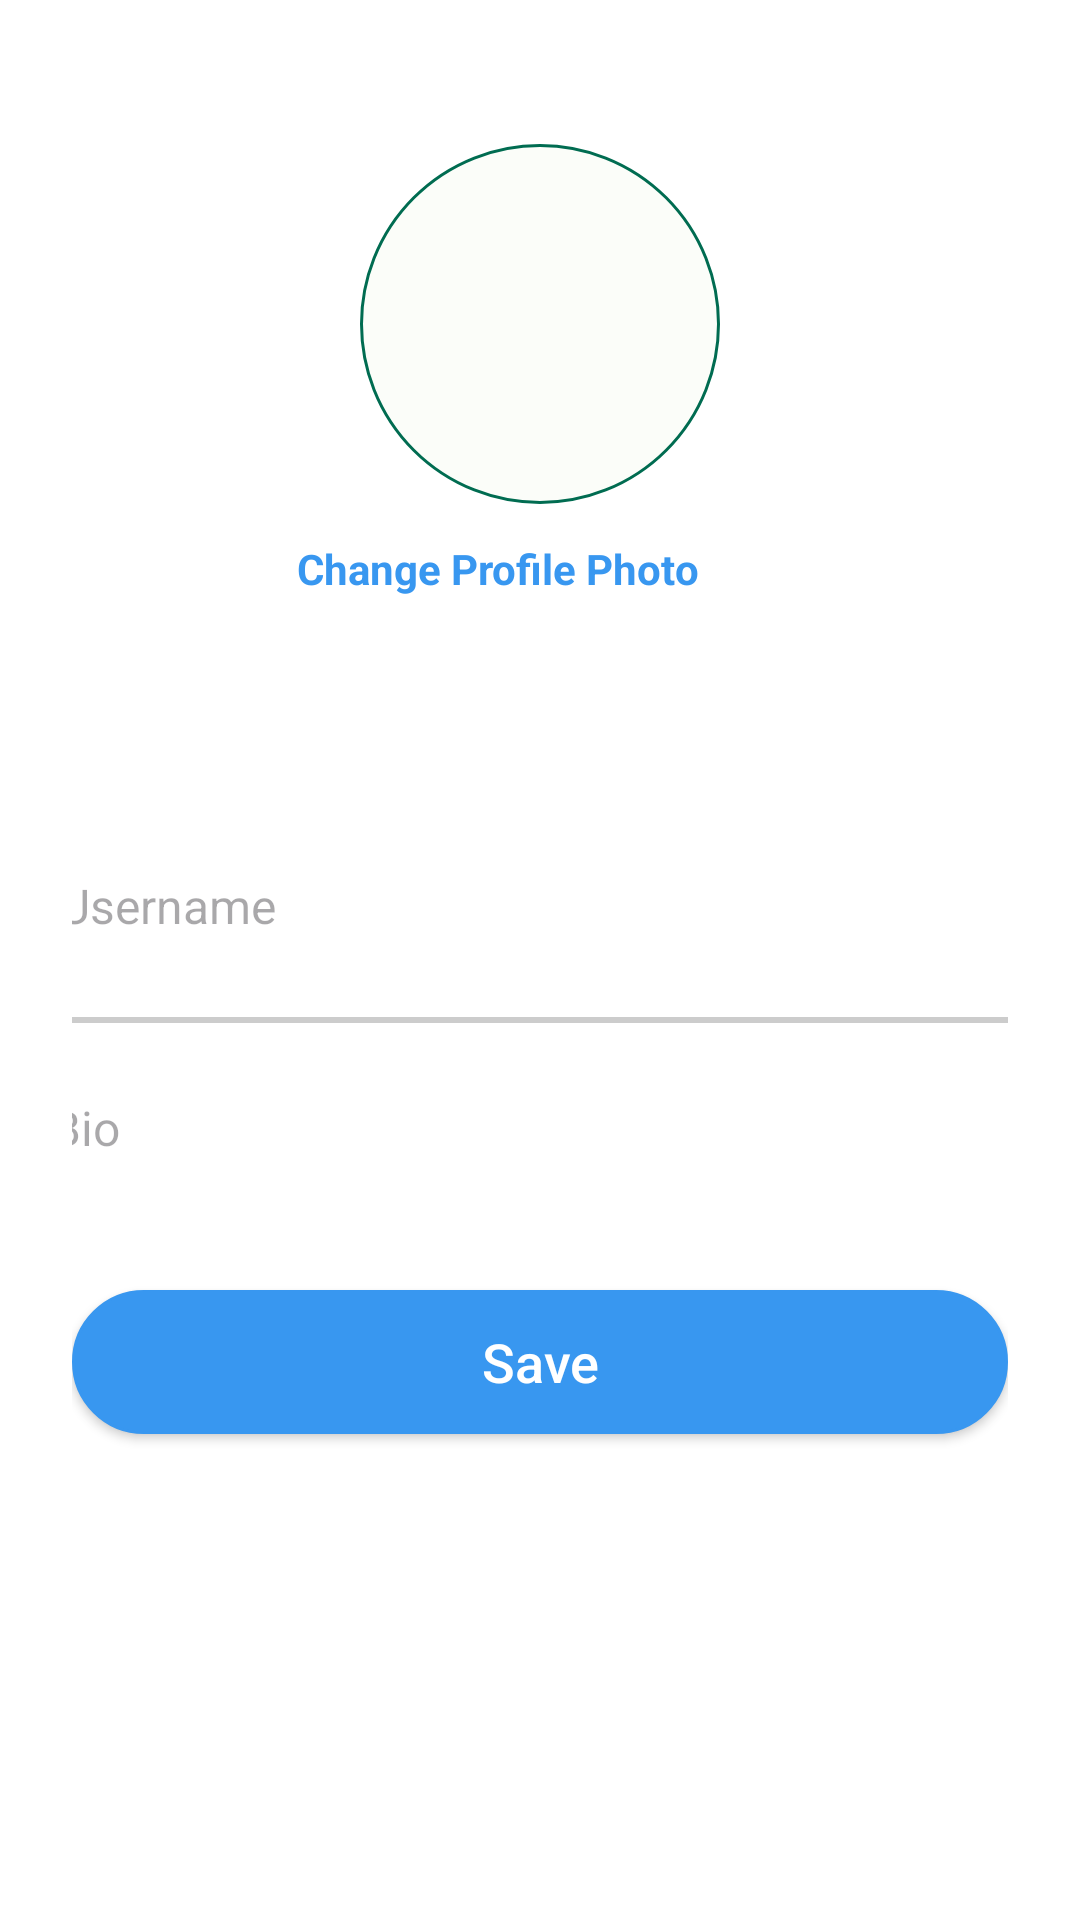

Produce the Android XML layout that renders to this screen, including the resource entries it uses.
<!-- AndroidManifest.xml: application theme Theme.FinalVersion -->
<!-- res/layout/fragment_edit_profile.xml -->
<?xml version="1.0" encoding="utf-8"?>
<ScrollView xmlns:android="http://schemas.android.com/apk/res/android"
    android:id="@+id/scrollView"
    android:layout_width="match_parent"
    android:layout_height="match_parent"
    android:fillViewport="true"
    android:background="#FFFFFF">

    <LinearLayout
        android:layout_width="match_parent"
        android:layout_height="wrap_content"
        android:orientation="vertical"
        android:padding="24dp"
        android:gravity="center_horizontal">

        
        <ImageView
            android:id="@+id/imgProfile"
            android:layout_width="120dp"
            android:layout_height="120dp"
            android:src="@drawable/ic_profile_placeholder"
            android:contentDescription="@string/profile_picture"
            android:scaleType="centerCrop"
            android:layout_marginTop="24dp"
            android:background="@drawable/circle_background"
            android:clickable="true"
            android:focusable="true" />

        
        <TextView
            android:id="@+id/tvChangePhoto"
            android:layout_width="162dp"
            android:layout_height="61dp"
            android:layout_marginTop="12dp"
            android:clickable="true"
            android:focusable="true"
            android:text="@string/change_profile_photo"
            android:textColor="#3897f0"
            android:textSize="14sp"
            android:textStyle="bold" />

        
        <EditText
            android:id="@+id/etUsername"
            android:layout_width="321dp"
            android:layout_height="66dp"
            android:layout_marginTop="32dp"
            android:background="@null"
            android:drawablePadding="8dp"
            android:hint="@string/username"
            android:inputType="textPersonName"
            android:maxLines="1"
            android:paddingBottom="8dp"
            android:textColor="#000000"
            android:textSize="16sp" />

        <View
            android:layout_width="327dp"
            android:layout_height="2dp"
            android:background="#CCCCCC" />

        
        <EditText
            android:id="@+id/etBio"
            android:layout_width="326dp"
            android:layout_height="65dp"
            android:layout_marginTop="24dp"
            android:background="@null"
            android:gravity="top"
            android:hint="@string/bio"
            android:inputType="textMultiLine"
            android:minLines="3"
            android:paddingBottom="8dp"
            android:textColor="#000000"
            android:textSize="16sp" />

        <Button
            android:id="@+id/btnSave"
            android:layout_width="match_parent"
            android:layout_height="48dp"
            android:background="@drawable/circle_background"
            android:backgroundTint="#3897f0"
            android:text="@string/save"
            android:textAllCaps="false"
            android:textColor="#FFFFFF"
            android:textSize="18sp" />

        <TextView
            android:id="@+id/progressText"
            android:layout_width="wrap_content"
            android:layout_height="wrap_content"
            android:visibility="gone"
            android:textColor="@color/primary"
            android:layout_marginTop="8dp"/>

        
        <ProgressBar
            android:id="@+id/progressBar"
            android:layout_width="wrap_content"
            android:layout_height="wrap_content"
            android:visibility="gone"
            android:layout_marginTop="24dp" />

    </LinearLayout>

</ScrollView>
<!-- resources referenced by this layout -->
<resources>
  <color name="primary">#006C51</color>
  <!-- drawable circle_background (drawable) -->
  <?xml version="1.0" encoding="utf-8"?>
  
  <shape xmlns:android="http://schemas.android.com/apk/res/android">
      <solid android:color="@color/background" />
      <corners android:radius="100dp" />
      <stroke
          android:width="1dp"
          android:color="@color/primary" />
  </shape>
  <string name="bio">Bio</string>
  <string name="change_profile_photo">Change Profile Photo</string>
  <string name="profile_picture">Profile Picture</string>
  <string name="save">Save</string>
  <string name="username">Username</string>
  <style name="Theme.FinalVersion" parent="Base.Theme.FinalVersion" />
  <color name="background">#FBFDF9</color>
  <style name="Base.Theme.FinalVersion" parent="Theme.Material3.Light.NoActionBar">
          <item name="colorPrimary">@color/primary</item>
          <item name="colorPrimaryContainer">@color/primaryContainer</item>
          <item name="colorSecondary">@color/secondary</item>
          <item name="colorSecondaryContainer">@color/secondaryContainer</item>
          <item name="android:colorBackground">@color/background</item>
          <item name="colorSurface">@color/surface</item>
          <item name="colorError">@color/error</item>
          <item name="colorOnPrimary">@color/onPrimary</item>
          <item name="colorOnSecondary">@color/onSecondary</item>
          <item name="colorOnBackground">@color/onBackground</item>
          <item name="colorOnSurface">@color/onSurface</item>
          <item name="colorOnError">@color/onError</item>
          <item name="android:statusBarColor">@android:color/transparent</item>
          <item name="android:windowLightStatusBar">true</item>
      </style>
  <color name="primaryContainer">#89F8D0</color>
  <color name="secondary">#4B635B</color>
  <color name="secondaryContainer">#CDE9DE</color>
  <color name="surface">#FBFDF9</color>
  <color name="error">#BA1A1A</color>
  <color name="onPrimary">#FFFFFF</color>
  <color name="onSecondary">#FFFFFF</color>
  <color name="onBackground">#191C1B</color>
  <color name="onSurface">#191C1B</color>
  <color name="onError">#FFFFFF</color>
</resources>
